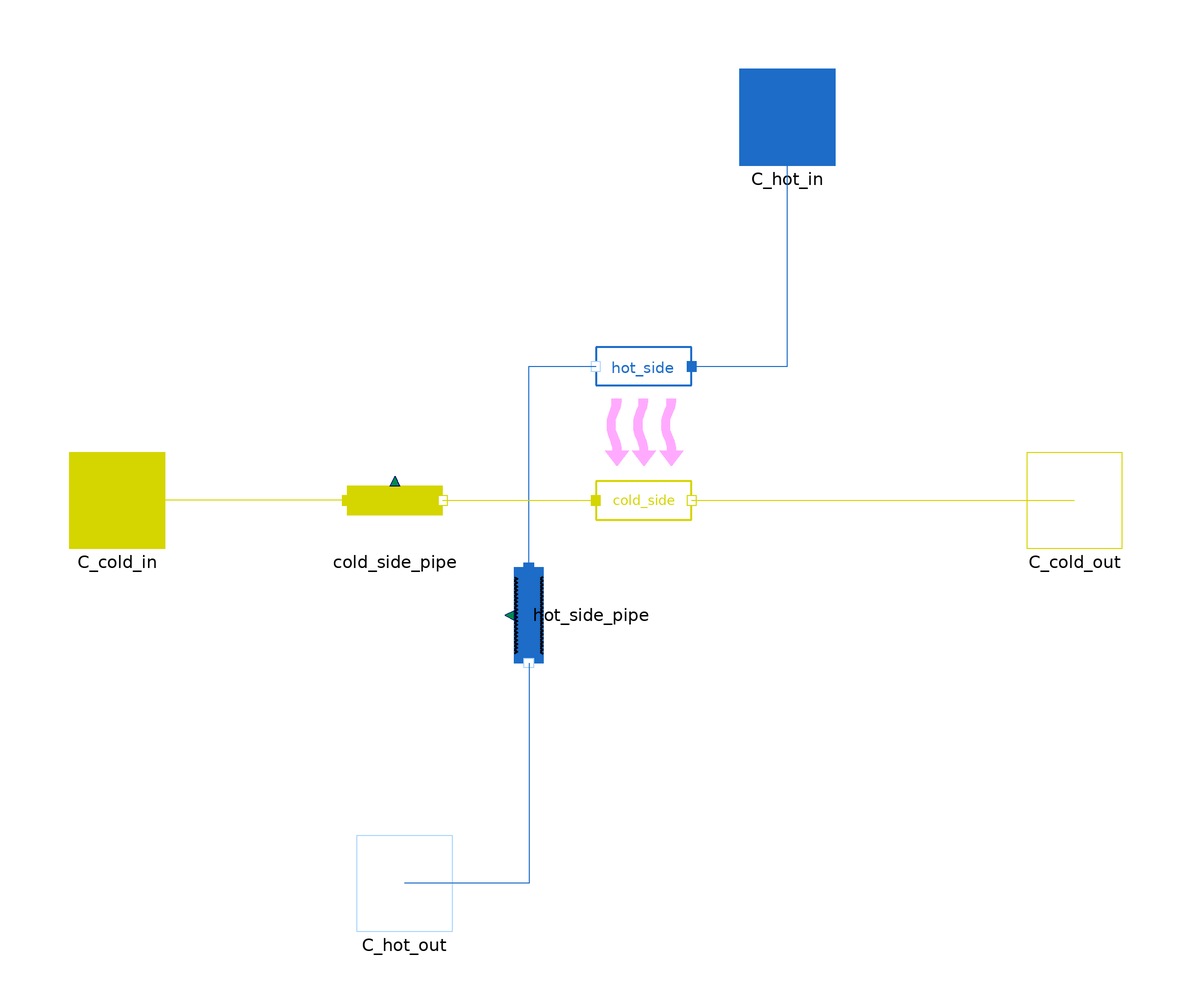

The component connection diagram of the Modelica model below, drawn from its own Placement and Line annotations.

model LMTDFuelHeater

  extends MetroscopeModelingLibrary.Utilities.Icons.KeepingScaleIcon;
  package WaterSteamMedium = MetroscopeModelingLibrary.Utilities.Media.WaterSteamMedium;
  package FuelMedium = MetroscopeModelingLibrary.Utilities.Media.FuelMedium;
  import MetroscopeModelingLibrary.Utilities.Units;
  import MetroscopeModelingLibrary.Utilities.Units.Inputs;

  // Pressure Losses
  Inputs.InputFrictionCoefficient Kfr_cold;
  Inputs.InputFrictionCoefficient Kfr_hot;

  // Heating
  Inputs.InputArea S;
  Inputs.InputHeatExchangeCoefficient Kth;
  Units.Power W;

  // Definitions
  Units.MassFlowRate Q_cold;
  Units.MassFlowRate Q_hot;
  Units.Temperature T_cold_in;
  Units.Temperature T_cold_out;
  Units.Temperature T_hot_in;
  Units.Temperature T_hot_out;

  // Failure modes
  parameter Boolean faulty = false;
  Units.Percentage fouling; // Fouling percentage

  // Initialization parameters
  parameter Units.MassFlowRate Q_cold_0 = 12;
  parameter Units.MassFlowRate Q_hot_0 = 8.6;
  parameter Units.Temperature T_cold_in_0 = 29.5 + 273.15;
  parameter Units.Temperature T_cold_out_0 = 97 + 273.15;
  parameter Units.Temperature T_hot_in_0 = 230 +273.15;
  parameter Units.Temperature T_hot_out_0 = 200 +273.15;
  parameter Units.Pressure P_cold_in_0 = 29.7 *1e5;
  parameter Units.Pressure P_cold_out_0 = 29.7 *1e5;
  parameter Units.Pressure P_hot_in_0 = 47 *1e5;
  parameter Units.Pressure P_hot_out_0 = 47 *1e5;
  parameter Units.SpecificEnthalpy h_hot_in_0 = 2e4;
  parameter Units.SpecificEnthalpy h_hot_out_0 = 1e4;
  parameter Units.SpecificEnthalpy h_cold_in_0 = 6e5;
  parameter Units.SpecificEnthalpy h_cold_out_0 = 1e6;

  Power.HeatExchange.LMTDHeatExchange HX(
    T_cold_in_0=T_cold_in_0,T_hot_in_0=T_hot_in_0,T_cold_out_0=T_cold_out_0,T_hot_out_0=T_hot_out_0)                                                                                                  annotation (Placement(transformation(
        extent={{-10,10},{10,-10}},
        rotation=0,
        origin={10,14})));
  WaterSteam.BaseClasses.IsoPFlowModel hot_side(Q_0=Q_hot_0, P_0 = P_hot_out_0, h_in_0 = h_hot_in_0, h_out_0 = h_hot_out_0, T_in_0 = T_hot_in_0, T_out_0 = T_hot_out_0) annotation (Placement(transformation(
        extent={{10,10},{-10,-10}},
        rotation=0,
        origin={10,28})));
  WaterSteam.Pipes.FrictionPipe hot_side_pipe(
    Q_0=Q_hot_0,
    P_in_0=P_hot_in_0,
    P_out_0=P_hot_out_0,
    h_0=h_hot_in_0,
    T_0=T_hot_in_0) annotation (Placement(transformation(
        extent={{10,-10},{-10,10}},
        rotation=90,
        origin={-14,-24})));
  Fuel.Pipes.Pipe cold_side_pipe(Q_0=Q_cold_0, P_in_0 = P_cold_in_0, P_out_0 = P_cold_out_0, h_0 = h_cold_in_0, T_0 = T_cold_in_0) annotation (Placement(transformation(extent={{-52,-10},{-32,10}})));
  Fuel.BaseClasses.IsoPFlowModel cold_side(Q_0=Q_cold_0, P_0 = P_cold_out_0, h_in_0 = h_cold_in_0, h_out_0 = h_cold_out_0, T_in_0 = T_cold_in_0, T_out_0 = T_cold_out_0) annotation (Placement(transformation(extent={{0,-10},{20,10}})));
  Fuel.Connectors.Inlet C_cold_in(Q(start=Q_cold_0), P(start=P_cold_in_0)) annotation (Placement(transformation(extent={{-110,-10},{-90,10}}),iconTransformation(extent={{-110,-10},{-90,10}})));
  Fuel.Connectors.Outlet C_cold_out(Q(start=-Q_cold_0), P(start=P_cold_out_0), h_outflow(start=h_cold_out_0)) annotation (Placement(transformation(extent={{90,-10},{110,10}}),iconTransformation(extent={{90,-10},{110,10}})));
  WaterSteam.Connectors.Inlet C_hot_in(Q(start=Q_hot_0), P(start=P_hot_in_0)) annotation (Placement(transformation(extent={{30,70},{50,90}}), iconTransformation(extent={{30,70},{50,90}})));
  WaterSteam.Connectors.Outlet C_hot_out(Q(start=-Q_hot_0), P(start=P_hot_out_0), h_outflow(start=h_hot_out_0)) annotation (Placement(transformation(extent={{-50,-90},{-30,-70}}),
                                                                                                           iconTransformation(extent={{-50,-90},{-30,-70}})));
equation
  // Failure modes
  if not faulty then
    fouling = 0;
  end if;

    // Definitions
  Q_cold = cold_side.Q;
  Q_hot = hot_side.Q;
  T_cold_in = cold_side.T_in;
  T_cold_out = cold_side.T_out;
  T_hot_in = hot_side.T_in;
  T_hot_out = hot_side.T_out;
  cold_side.W = W;

  // Energy balance
  hot_side.W + cold_side.W = 0;

  // Pressure losses
  cold_side_pipe.delta_z = 0;
  cold_side_pipe.Kfr = Kfr_cold;
  hot_side_pipe.delta_z = 0;
  hot_side_pipe.Kfr = Kfr_hot;

  // Power Exchange
  HX.W = W;
  HX.S = S;
  HX.Kth = Kth*(1-fouling/100);
  HX.T_cold_in = T_cold_in;
  HX.T_hot_in = T_hot_in;
  HX.T_cold_out = T_cold_out;
  HX.T_hot_out = T_hot_out;
  connect(hot_side_pipe.C_out,C_hot_out)  annotation (Line(points={{-14,-34},{-14,-80},{-40,-80}},       color={28,108,200}));
  connect(hot_side_pipe.C_in,hot_side.C_out) annotation (Line(points={{-14,-14},{-14,28},{0,28}},color={28,108,200}));
  connect(hot_side.C_in,C_hot_in)  annotation (Line(points={{20,28},{40,28},{40,80}}, color={28,108,200}));
  connect(cold_side_pipe.C_in,C_cold_in)  annotation (Line(points={{-52,0},{-100,0}},color={213,213,0}));
  connect(cold_side_pipe.C_out,cold_side.C_in) annotation (Line(points={{-32,0},{0,0}}, color={213,213,0}));
  connect(cold_side.C_out,C_cold_out)  annotation (Line(points={{20,0},{100,0}},color={213,213,0}));
  annotation (Icon(coordinateSystem(preserveAspectRatio=false), graphics={
          Rectangle(
          extent={{-100,60},{100,-60}},
          lineColor={0,0,0},
          fillColor={226,230,140},
          fillPattern=FillPattern.Solid), Line(
          points={{40,80},{40,-80},{20,-80},{20,80},{0,80},{0,-80},{-20,-80},{-20,80},{-40,80},{-40,-80}},
          color={28,108,200},
          thickness=1,
          smooth=Smooth.Bezier)}), Diagram(coordinateSystem(preserveAspectRatio=false)));
end LMTDFuelHeater;